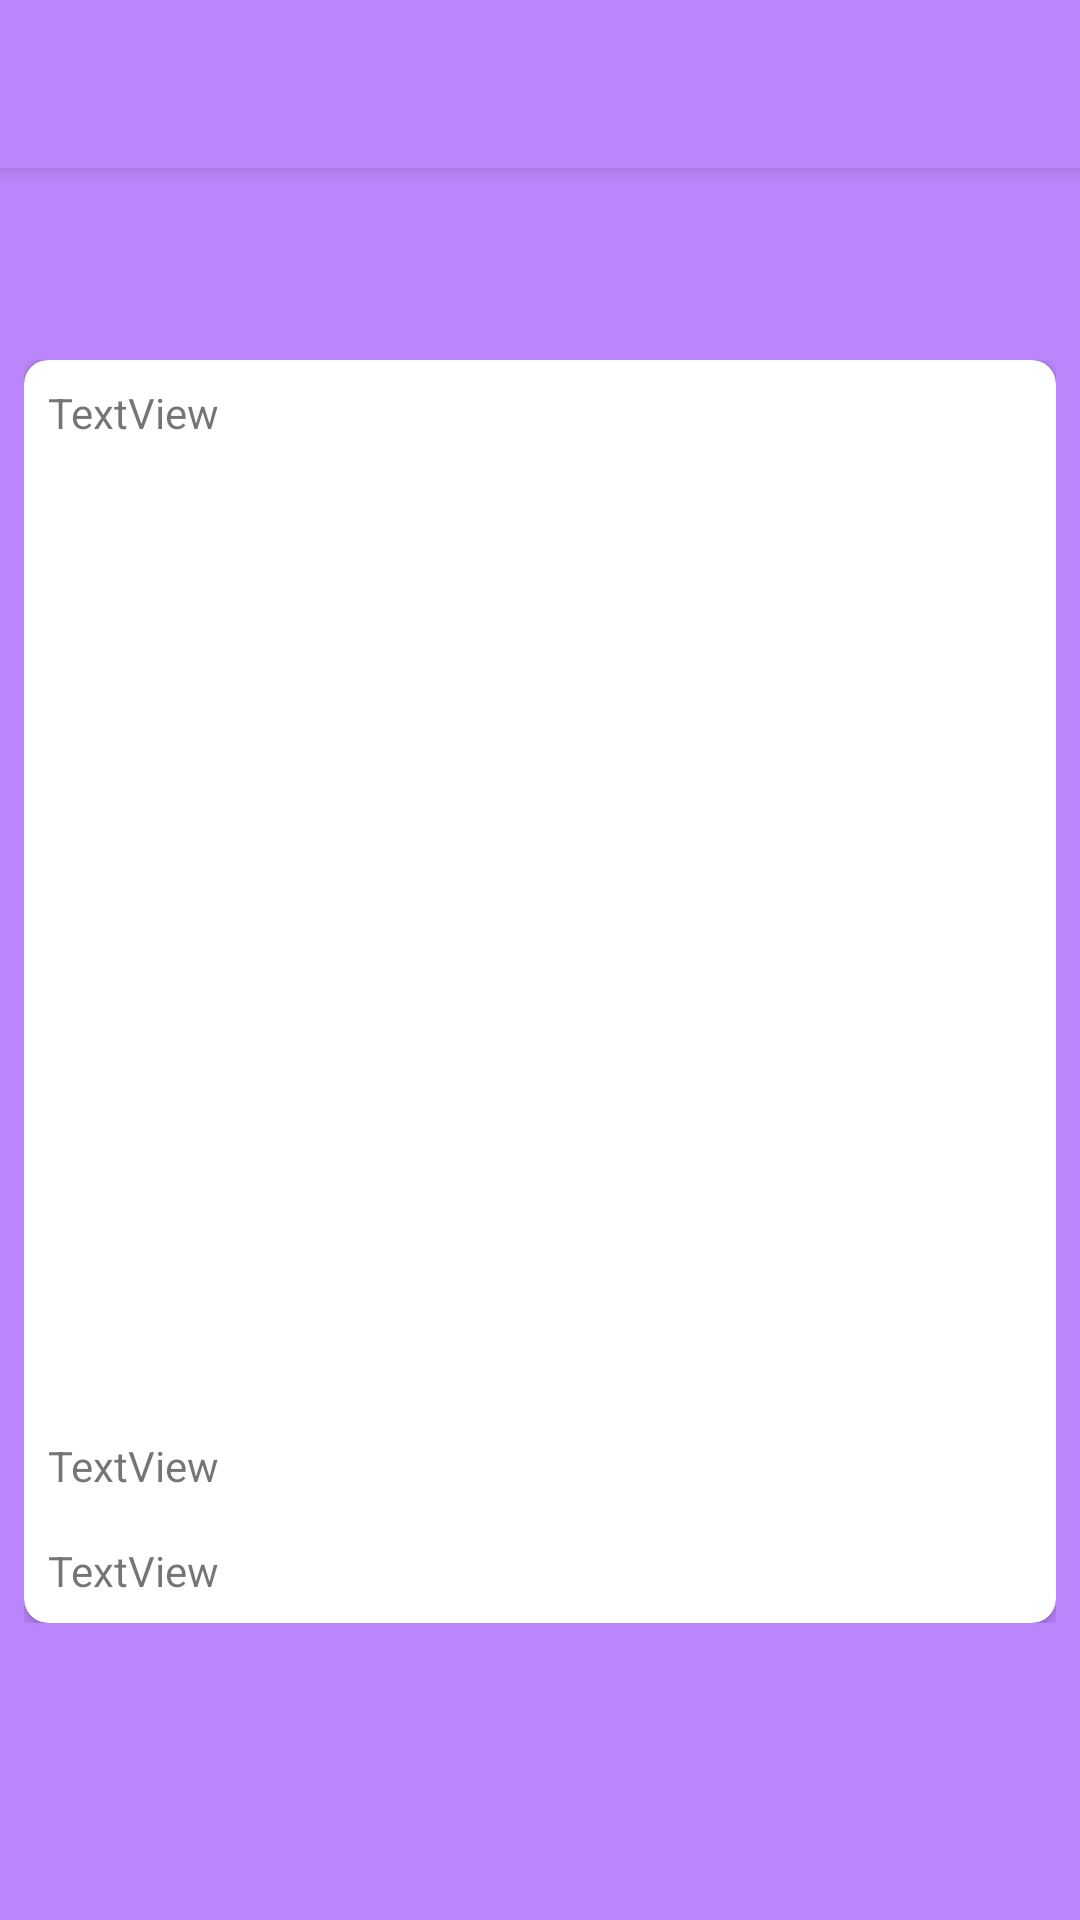

Android layout source for this screen:
<!-- AndroidManifest.xml: activity theme Theme.FlickerLayout.NoActionBar -->
<!-- res/layout/activity_photo_detail.xml -->
<?xml version="1.0" encoding="utf-8"?>
<androidx.coordinatorlayout.widget.CoordinatorLayout xmlns:android="http://schemas.android.com/apk/res/android"
    xmlns:app="http://schemas.android.com/apk/res-auto"
    xmlns:tools="http://schemas.android.com/tools"
    android:layout_width="match_parent"
    android:layout_height="match_parent"
    tools:context=".PhotoDetailActivity">

    <com.google.android.material.appbar.AppBarLayout
        android:layout_width="match_parent"
        android:layout_height="wrap_content"
        android:theme="@style/Theme.FlickerLayout.AppBarOverlay">

        <androidx.appcompat.widget.Toolbar
            android:id="@+id/toolbar"
            android:layout_width="match_parent"
            android:layout_height="?attr/actionBarSize"
            android:background="?attr/colorPrimary"
            app:popupTheme="@style/Theme.FlickerLayout.PopupOverlay" />

    </com.google.android.material.appbar.AppBarLayout>

    <include layout="@layout/content_photo_detail" />

</androidx.coordinatorlayout.widget.CoordinatorLayout>
<!-- res/layout/content_photo_detail.xml (included above) -->
<?xml version="1.0" encoding="utf-8"?>
<LinearLayout xmlns:android="http://schemas.android.com/apk/res/android"
    xmlns:app="http://schemas.android.com/apk/res-auto"
    xmlns:tools="http://schemas.android.com/tools"
    android:layout_width="match_parent"
    android:layout_height="match_parent"
    android:orientation="vertical"
    app:layout_behavior="@string/appbar_scrolling_view_behavior" >

    <ScrollView
        android:layout_width="match_parent"
        android:layout_height="wrap_content"
        android:layout_marginTop="?actionBarSize"
        android:padding="8dp">

        <androidx.cardview.widget.CardView
            android:layout_width="match_parent"
            android:layout_height="wrap_content"
            app:cardCornerRadius="8dp">

            <LinearLayout
                android:layout_width="match_parent"
                android:layout_height="wrap_content"
                android:orientation="vertical">

                <TextView
                    android:id="@+id/photo_author"
                    android:layout_width="match_parent"
                    android:layout_height="wrap_content"
                    android:layout_margin="8dp"
                    tools:text="TextView" />

                <ImageView
                    android:id="@+id/photo_image"
                    android:layout_width="match_parent"
                    android:layout_height="300dp"
                    android:layout_margin="8dp"
                    android:scaleType="fitCenter"
                    app:srcCompat="@drawable/placeholder" />

                <TextView
                    android:id="@+id/photo_title"
                    android:layout_width="match_parent"
                    android:layout_height="wrap_content"
                    android:layout_margin="8dp"
                    tools:text="TextView" />

                <TextView
                    android:id="@+id/photo_tags"
                    android:layout_width="match_parent"
                    android:layout_height="wrap_content"
                    android:layout_margin="8dp"
                    tools:text="TextView" />

            </LinearLayout>
        </androidx.cardview.widget.CardView>
    </ScrollView>
</LinearLayout>
<!-- resources referenced by this layout -->
<resources>
  <style name="Theme.FlickerLayout.AppBarOverlay" parent="ThemeOverlay.AppCompat.Dark.ActionBar" />
  <style name="Theme.FlickerLayout.PopupOverlay" parent="ThemeOverlay.AppCompat.Light" />
  <style name="Theme.FlickerLayout.NoActionBar">
          <item name="windowActionBar">false</item>
          <item name="windowNoTitle">true</item>
      </style>
</resources>
